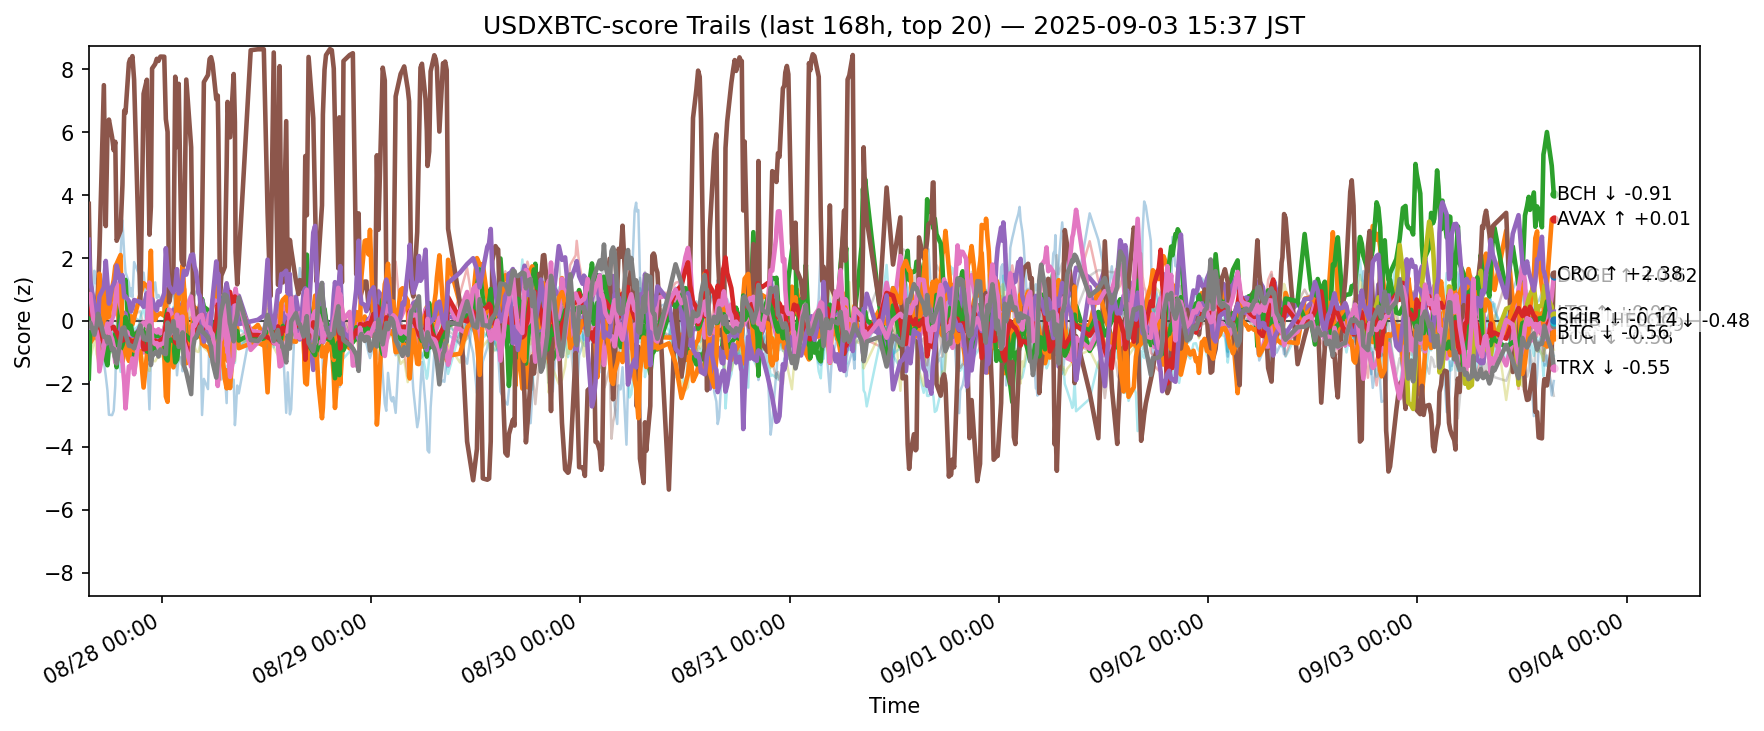

The file beside this chart, header and first rows:
ts, side, symbol, score
2025-08-27 06:38:53.806984+00:00, usdxbtc, ADA, -0.9626
2025-08-27 06:38:53.806984+00:00, usdxbtc, AVAX, 1.378
2025-08-27 06:38:53.806984+00:00, usdxbtc, BCH, -0.06931
2025-08-27 06:38:53.806984+00:00, usdxbtc, BNB, -0.6148
2025-08-27 06:38:53.806984+00:00, usdxbtc, BTC, -0.4544
2025-08-27 06:38:53.806984+00:00, usdxbtc, CRO, 3.724
2025-08-27 06:38:53.806984+00:00, usdxbtc, DOGE, -0.929
2025-08-27 06:38:53.806984+00:00, usdxbtc, ETH, -0.396
2025-08-27 06:38:53.806984+00:00, usdxbtc, HBAR, -0.1574
2025-08-27 06:38:53.806984+00:00, usdxbtc, HYPE, -0.5492
2025-08-27 06:38:53.806984+00:00, usdxbtc, LINK, -0.4328
2025-08-27 06:38:53.806984+00:00, usdxbtc, LTC, -1.828
2025-08-27 06:38:53.806984+00:00, usdxbtc, SHIB, 0.2328
2025-08-27 06:38:53.806984+00:00, usdxbtc, SOL, 2.583
2025-08-27 06:38:53.806984+00:00, usdxbtc, SUI, -0.5344
2025-08-27 06:38:53.806984+00:00, usdxbtc, TON, 0.7675
2025-08-27 06:38:53.806984+00:00, usdxbtc, TRX, -0.151
2025-08-27 06:38:53.806984+00:00, usdxbtc, UNI, -0.3348
2025-08-27 06:38:53.806984+00:00, usdxbtc, XLM, -1.864
2025-08-27 06:38:53.806984+00:00, usdxbtc, XRP, -0.1853
2025-08-27 06:48:55.621168+00:00, usdxbtc, ADA, -0.4157
2025-08-27 06:48:55.621168+00:00, usdxbtc, AVAX, 0.4149
2025-08-27 06:48:55.621168+00:00, usdxbtc, BCH, 0.4858
2025-08-27 06:48:55.621168+00:00, usdxbtc, BNB, -0.1799
2025-08-27 06:48:55.621168+00:00, usdxbtc, BTC, -0.277
2025-08-27 06:48:55.621168+00:00, usdxbtc, CRO, 1.216
2025-08-27 06:48:55.621168+00:00, usdxbtc, DOGE, -0.6304
2025-08-27 06:48:55.621168+00:00, usdxbtc, ETH, -0.32
2025-08-27 06:48:55.621168+00:00, usdxbtc, HBAR, 0.1204
2025-08-27 06:48:55.621168+00:00, usdxbtc, HYPE, -0.2883
2025-08-27 06:48:55.621168+00:00, usdxbtc, LINK, -0.6905
2025-08-27 06:48:55.621168+00:00, usdxbtc, LTC, -0.3522
2025-08-27 06:48:55.621168+00:00, usdxbtc, SHIB, 0.3997
2025-08-27 06:48:55.621168+00:00, usdxbtc, SOL, 1.265
2025-08-27 06:48:55.621168+00:00, usdxbtc, SUI, -0.6356
2025-08-27 06:48:55.621168+00:00, usdxbtc, TON, 0.8559
2025-08-27 06:48:55.621168+00:00, usdxbtc, TRX, -0.05474
2025-08-27 06:48:55.621168+00:00, usdxbtc, UNI, -0.5473
2025-08-27 06:48:55.621168+00:00, usdxbtc, XLM, -1.198
2025-08-27 06:48:55.621168+00:00, usdxbtc, XRP, 0.07546
2025-08-27 07:17:18.581715+00:00, usdxbtc, ADA, -0.4555
2025-08-27 07:17:18.581715+00:00, usdxbtc, AVAX, -0.03656
2025-08-27 07:17:18.581715+00:00, usdxbtc, BCH, 0.2521
2025-08-27 07:17:18.581715+00:00, usdxbtc, BNB, 0.131
2025-08-27 07:17:18.581715+00:00, usdxbtc, BTC, -0.2723
2025-08-27 07:17:18.581715+00:00, usdxbtc, CRO, 0.3509
2025-08-27 07:17:18.581715+00:00, usdxbtc, DOGE, 0.06967
2025-08-27 07:17:18.581715+00:00, usdxbtc, ETH, 0.3163
2025-08-27 07:17:18.581715+00:00, usdxbtc, HBAR, -0.141
2025-08-27 07:17:18.581715+00:00, usdxbtc, HYPE, 1.595
2025-08-27 07:17:18.581715+00:00, usdxbtc, LINK, -0.4761
2025-08-27 07:17:18.581715+00:00, usdxbtc, LTC, -0.3382
2025-08-27 07:17:18.581715+00:00, usdxbtc, SHIB, -0.03512
2025-08-27 07:17:18.581715+00:00, usdxbtc, SOL, 0.5069
2025-08-27 07:17:18.581715+00:00, usdxbtc, SUI, -0.5717
2025-08-27 07:17:18.581715+00:00, usdxbtc, TON, -0.2412
2025-08-27 07:17:18.581715+00:00, usdxbtc, TRX, -0.4373
2025-08-27 07:17:18.581715+00:00, usdxbtc, UNI, -0.3688
2025-08-27 07:17:18.581715+00:00, usdxbtc, XLM, -0.6175
2025-08-27 07:17:18.581715+00:00, usdxbtc, XRP, 0.09872
... 12,400 more rows
